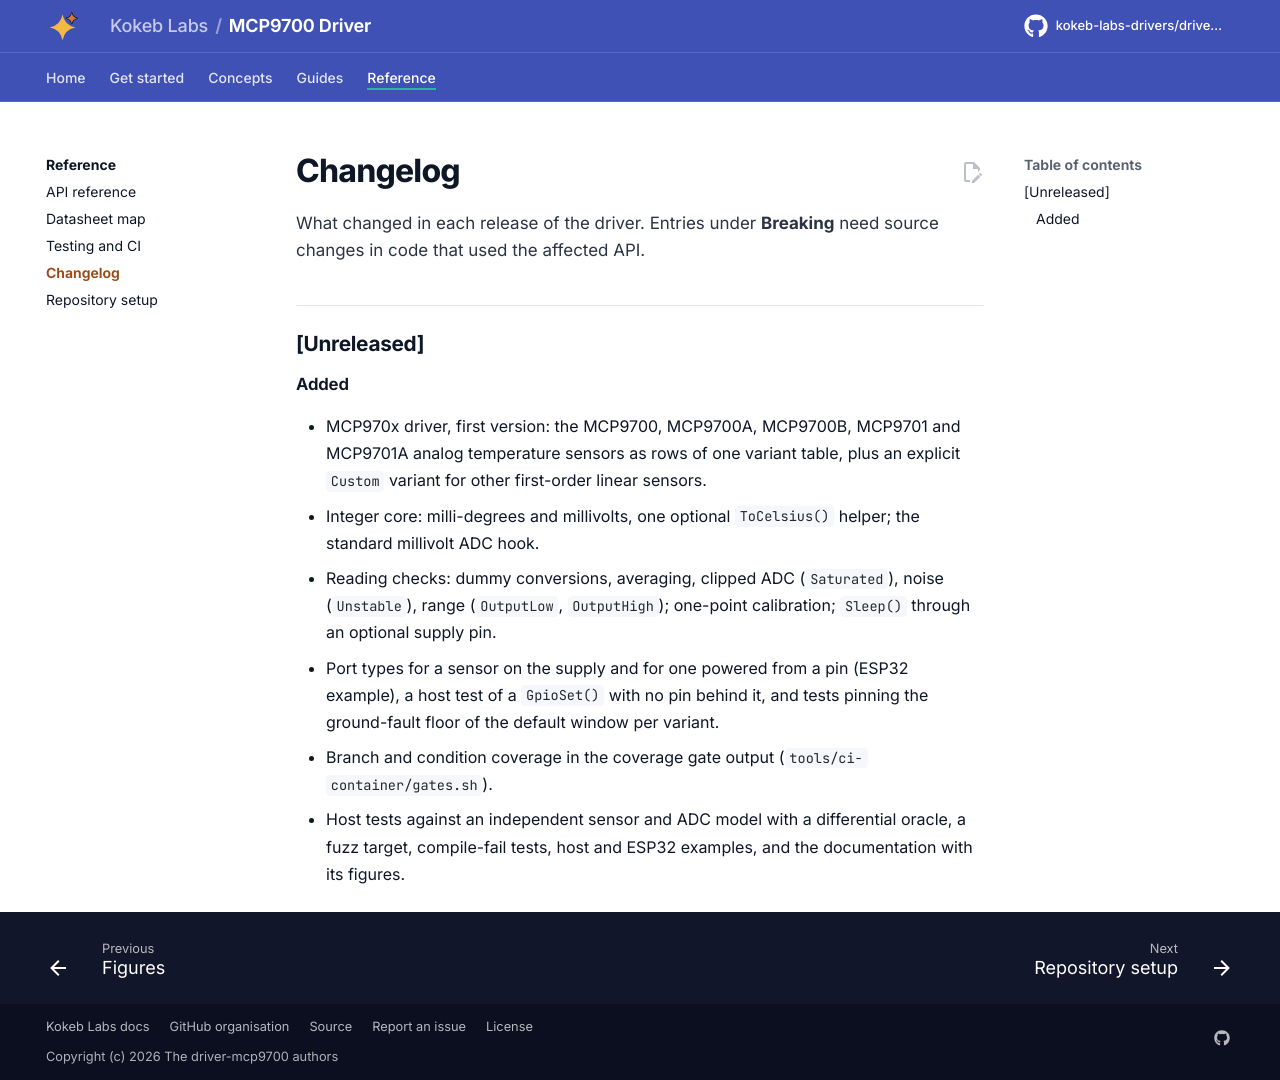

repository: kokeb-labs-drivers/driver-mcp9700 · page: dev/changelog/index.html · generator: mkdocs

# Changelog

All notable changes to this repository are listed here. Versions follow [Semantic Versioning](https://semver.org/).
Entries under **Breaking** need source changes in code that used the affected API; any of them calls for a major
version bump (a minor bump before 1.0).

## [Unreleased]

### Added

- MCP970x driver, first version: the MCP9700, MCP9700A, MCP9700B, MCP9701 and MCP9701A analog temperature sensors
  as rows of one variant table, plus an explicit `Custom` variant for other first-order linear sensors.
- Integer core: milli-degrees and millivolts, one optional `ToCelsius()` helper; the standard millivolt ADC hook.
- Reading checks: dummy conversions, averaging, clipped ADC (`Saturated`), noise (`Unstable`), range (`OutputLow`,
  `OutputHigh`); one-point calibration; `Sleep()` through an optional supply pin.
- Port types for a sensor on the supply and for one powered from a pin (ESP32 example), a host test of a `GpioSet()`
  with no pin behind it, and tests pinning the ground-fault floor of the default window per variant.
- Branch and condition coverage in the coverage gate output (`tools/ci-container/gates.sh`).
- Host tests against an independent sensor and ADC model with a differential oracle, a fuzz target, compile-fail
  tests, host and ESP32 examples, and the documentation with its figures.
